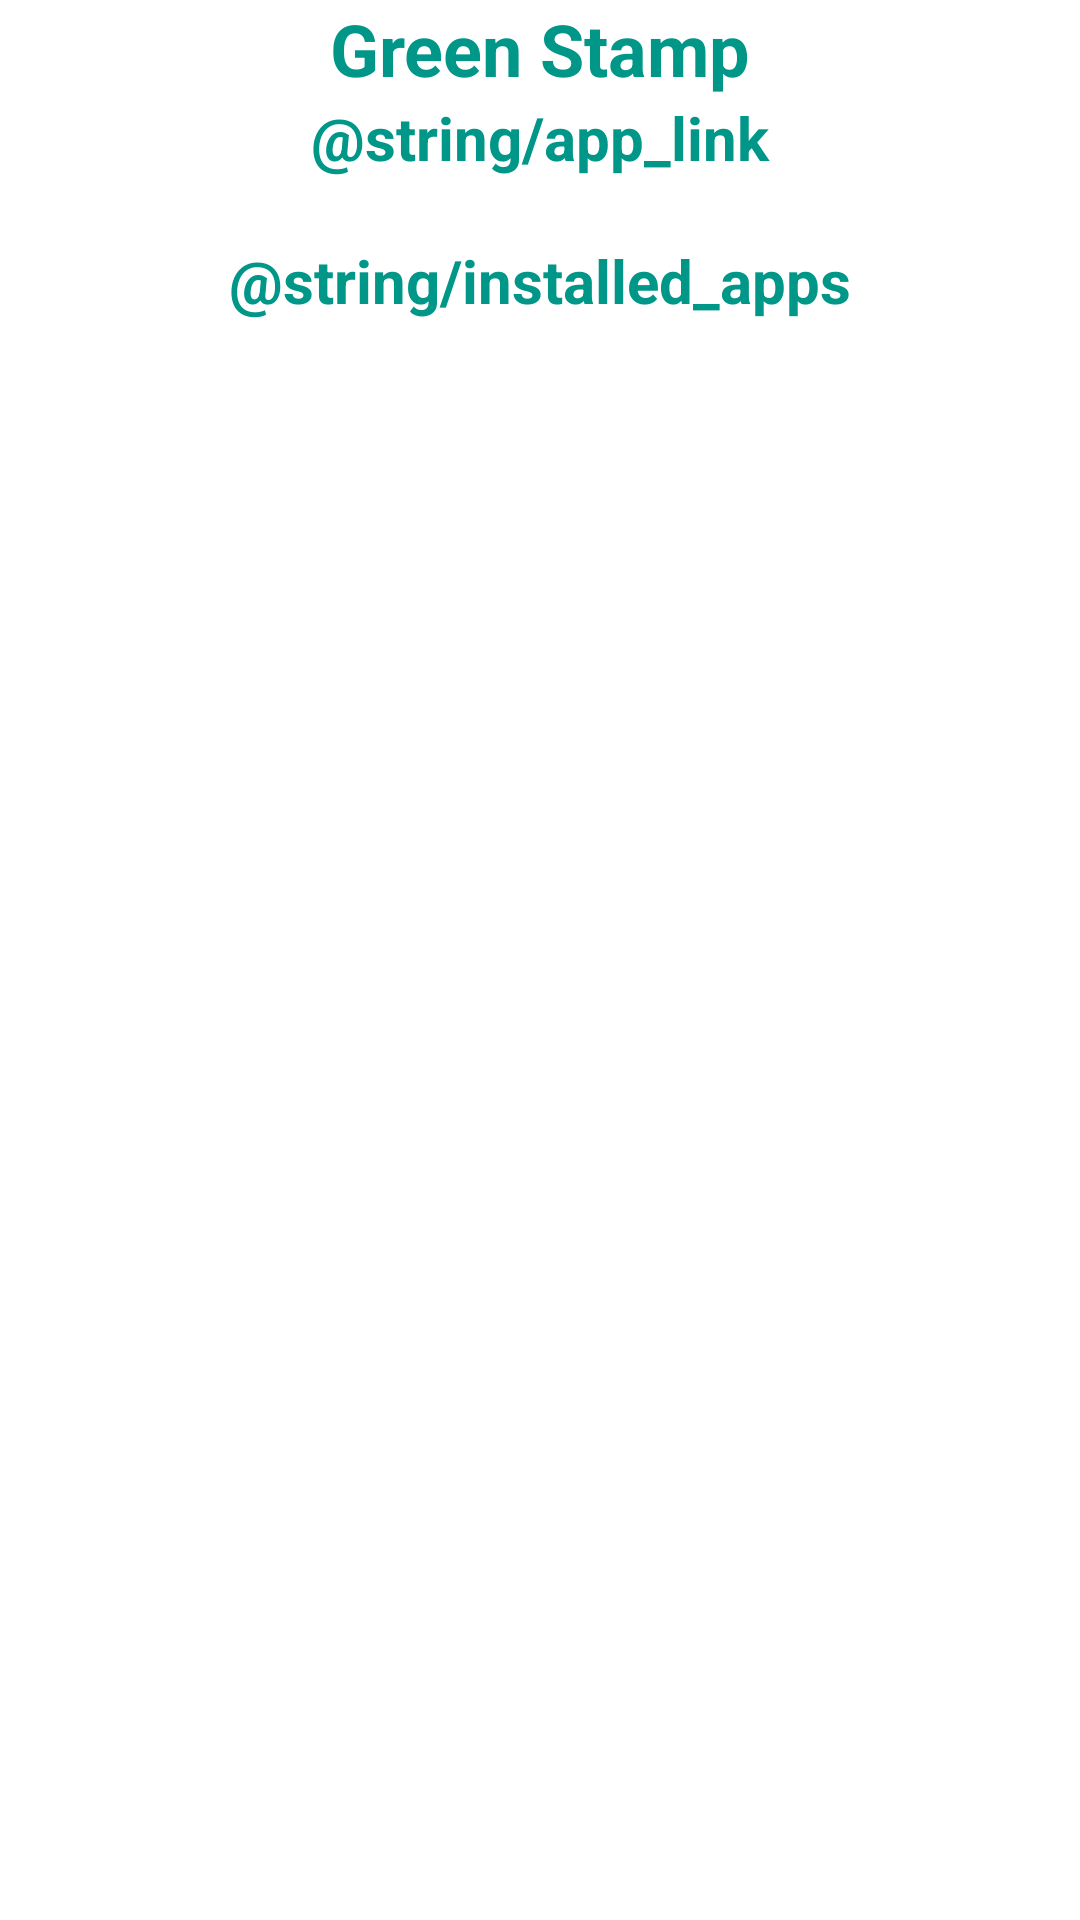

This screen was rendered from an Android layout file. Write that file and the resources it references.
<!-- AndroidManifest.xml: application theme Theme.GreenStamp -->
<!-- res/layout/activity_main.xml -->
<?xml version="1.0" encoding="utf-8"?>
<LinearLayout
    xmlns:android="http://schemas.android.com/apk/res/android"
    xmlns:tools="http://schemas.android.com/tools"
    android:layout_width="match_parent"
    android:layout_height="match_parent"
    tools:context=".MainActivity"
    android:orientation="vertical"
    android:layout_margin="12dp">

    <TextView
        android:layout_width="match_parent"
        android:layout_height="wrap_content"
        android:gravity="center_horizontal"
        android:text="@string/app_name"
        android:textColor="#009688"
        android:textSize="24sp"
        android:textStyle="bold" />

    <TextView
        android:id="@+id/textView"
        android:layout_width="match_parent"
        android:layout_height="wrap_content"
        android:clickable="true"
        android:focusable="true"
        android:gravity="center_horizontal"
        android:text="@string/app_link"
        android:textColor="#009688"
        android:textSize="20sp"
        android:textStyle="bold" />

    <TextView
        android:layout_width="match_parent"
        android:layout_height="wrap_content"
        android:gravity="center_horizontal"
        android:paddingTop="10pt"
        android:text="@string/installed_apps"
        android:textColor="#009688"
        android:textSize="20sp"
        android:textStyle="bold" />



    <androidx.recyclerview.widget.RecyclerView
        android:id="@+id/recyclerViewInstalledApps"
        android:layout_width="match_parent"
        android:layout_height="wrap_content"
        android:layout_marginTop="12dp" />

</LinearLayout>
<!-- resources referenced by this layout -->
<resources>
  <string name="app_name">Green Stamp</string>
  <style name="Theme.GreenStamp" parent="Theme.MaterialComponents.DayNight.DarkActionBar">
          
          <item name="colorPrimary">@color/purple_500</item>
          <item name="colorPrimaryVariant">@color/purple_700</item>
          <item name="colorOnPrimary">@color/white</item>
          
          <item name="colorSecondary">@color/teal_200</item>
          <item name="colorSecondaryVariant">@color/teal_700</item>
          <item name="colorOnSecondary">@color/black</item>
          
          <item name="android:statusBarColor">?attr/colorPrimaryVariant</item>
          
      </style>
  <color name="purple_500">#FF6200EE</color>
  <color name="purple_700">#FF3700B3</color>
  <color name="white">#FFFFFFFF</color>
  <color name="teal_200">#388638</color>
  <color name="teal_700">#388638</color>
  <color name="black">#FF000000</color>
</resources>
